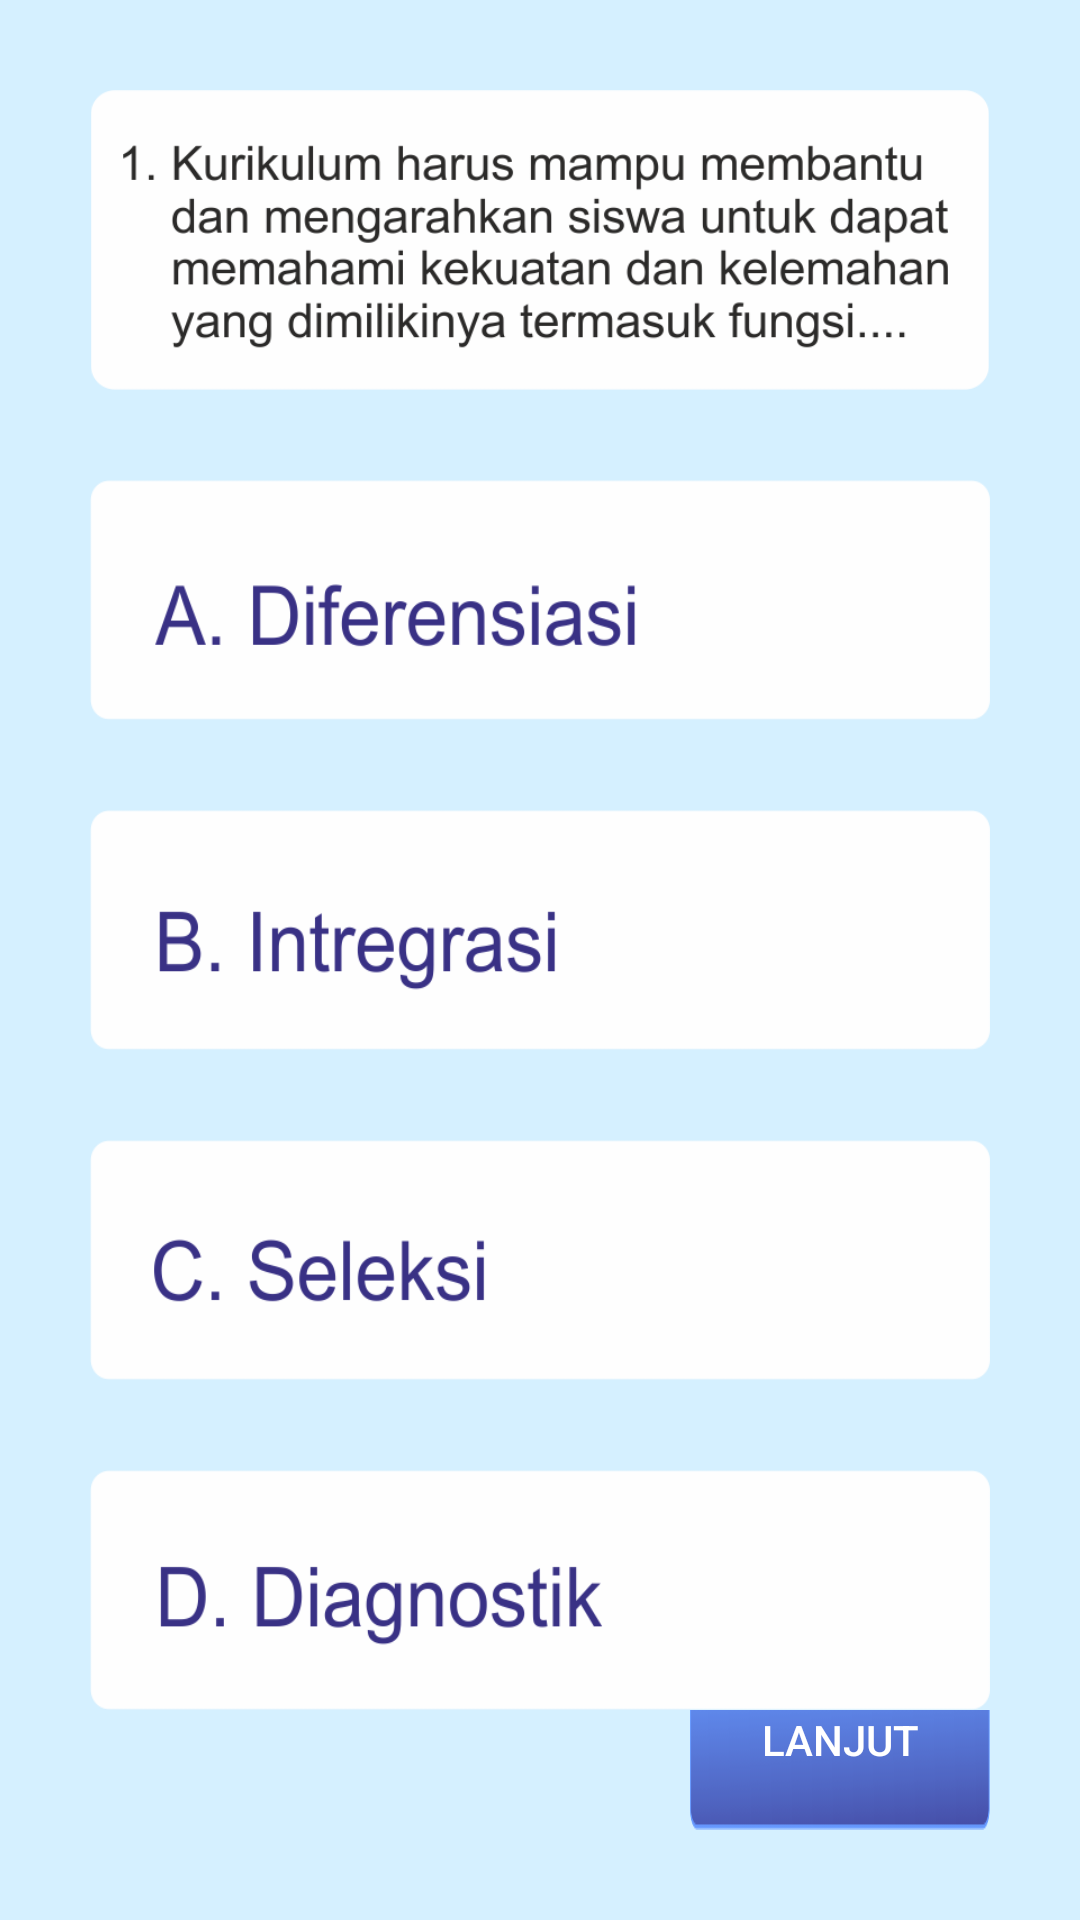

This screen was rendered from an Android layout file. Write that file and the resources it references.
<!-- AndroidManifest.xml: application theme AppTheme -->
<!-- res/layout/activity_kuis.xml -->
<?xml version="1.0" encoding="utf-8"?>
<RelativeLayout xmlns:android="http://schemas.android.com/apk/res/android"
    android:orientation="vertical"
    android:gravity="center"
    android:layout_width="fill_parent"
    android:layout_height="fill_parent"
    android:background="@color/birumuda">
    <LinearLayout
        android:layout_width="match_parent"
        android:layout_height="match_parent"
        android:orientation="vertical">
                <ImageView
                    android:layout_width="match_parent"
                    android:layout_height="wrap_content"
                    android:orientation="vertical"
                    android:src="@drawable/pertanyaan"
                    android:adjustViewBounds="true"
                    android:layout_marginLeft="30dp"
                    android:layout_marginRight="30dp"
                    android:layout_marginTop="30dp"
                    android:contentDescription="@string/_" />
        
        
        
        
        
        
        
        <Button
            android:layout_width="match_parent"
            android:layout_height="80dp"
            android:layout_marginLeft="30dp"
            android:layout_marginTop="30dp"
            android:layout_marginRight="30dp"
            android:background="@drawable/jwb_a"
            android:textColor="#fff" />

        <Button
            android:layout_width="match_parent"
            android:layout_height="80dp"
            android:layout_marginRight="30dp"
            android:layout_marginLeft="30dp"
            android:layout_marginTop="30dp"
            android:textColor="#fff"
            android:background="@drawable/jwb_b"/>
        <Button
            android:layout_width="match_parent"
            android:layout_height="80dp"
            android:layout_marginRight="30dp"
            android:layout_marginLeft="30dp"
            android:layout_marginTop="30dp"
            android:textColor="#fff"
            android:background="@drawable/jwb_c"/>
        <Button
            android:layout_width="match_parent"
            android:layout_height="80dp"
            android:layout_marginRight="30dp"
            android:layout_marginLeft="30dp"
            android:layout_marginTop="30dp"
            android:textColor="#fff"
            android:background="@drawable/jwb_d"/>

        <LinearLayout
            android:layout_width="match_parent"
            android:layout_height="match_parent"
            android:gravity="bottom"
            android:orientation="vertical">

            <Button
                android:id="@+id/btn_lanjut"
                android:layout_width="match_parent"
                android:layout_height="60dp"
                android:layout_marginLeft="230dp"
                android:layout_marginRight="30dp"
                android:layout_marginBottom="30dp"
                android:background="@drawable/bg_btnlogin"
                android:text="Lanjut"
                android:textColor="#fff" />

        </LinearLayout>
    </LinearLayout>

</RelativeLayout>
<!-- resources referenced by this layout -->
<resources>
  <color name="birumuda">#D5F0FF</color>
  <!-- drawable bg_btnlogin: png bitmap (drawable, 7411 bytes) -->
  <!-- drawable jwb_a: png bitmap (drawable, 14393 bytes) -->
  <!-- drawable jwb_b: png bitmap (drawable, 12934 bytes) -->
  <!-- drawable jwb_c: png bitmap (drawable, 12726 bytes) -->
  <!-- drawable jwb_d: png bitmap (drawable, 13840 bytes) -->
  <!-- drawable pertanyaan: png bitmap (drawable, 53961 bytes) -->
  <!-- drawable title_app: png bitmap (drawable, 34885 bytes) -->
  <string name="_">-</string>
  <style name="AppTheme" parent="Theme.AppCompat.Light.DarkActionBar">
          
          <item name="colorPrimary">@color/colorPrimary</item>
          <item name="colorPrimaryDark">@color/colorPrimaryDark</item>
          <item name="colorAccent">@color/colorAccent</item>
      </style>
  <color name="colorPrimary">#6200EE</color>
  <color name="colorPrimaryDark">#3700B3</color>
  <color name="colorAccent">#03DAC5</color>
</resources>
